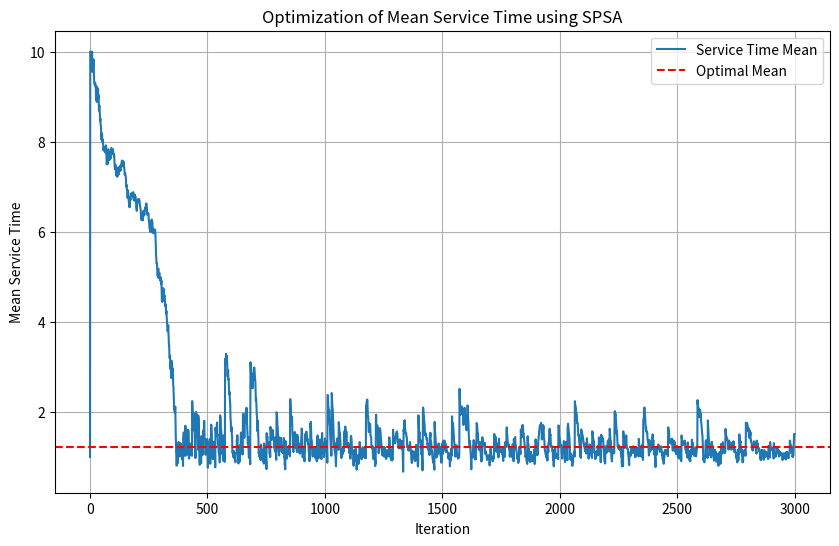
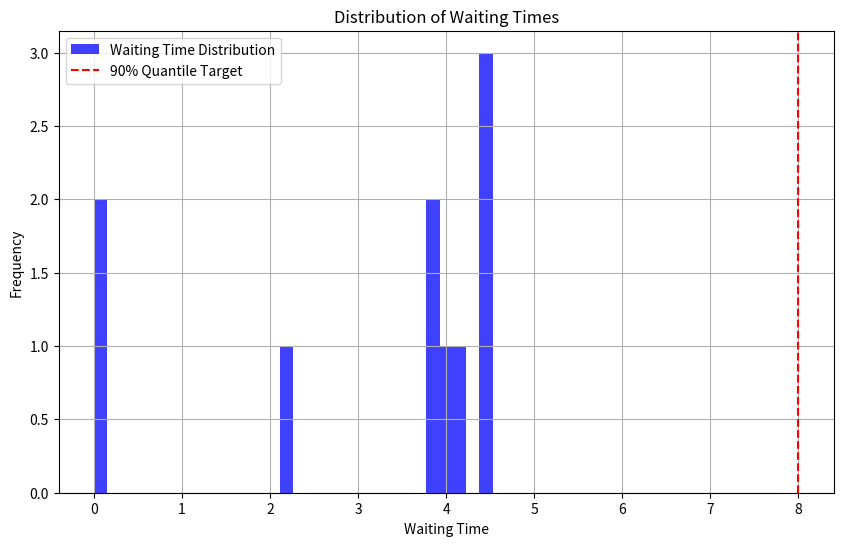

Recreate these plots in Python, in order.
import numpy as np
import matplotlib.pyplot as plt
from tqdm import tqdm

# Define parameters
N = 10  # Increase the number of customers to better estimate statistical properties
z = 8  # Target 90% quantile waiting time
mu_A = 1 / 5  # Mean interarrival time
theta0 = 1.0  # Initial mean service time
K = 3000  # Increase the number of iterations

# Step size and perturbation decay functions
def epsilon(k):
    return 0.09 / (k + 1) ** 0.5

def eta(k):
    return 0.5 / (k + 1) ** 0.101

# Function to run a single trajectory
def run_trajectory(A, S):
    T = len(A)
    W = np.zeros(T)
    W[0] = S[0]
    for t in range(1, T):
        W[t] = max(W[t - 1] + S[t] - A[t], 0)
    return W

# Function to calculate mean waiting time and 90% quantile
def calculate_wait_times(theta, A):
    S = np.random.exponential(scale=1 / theta, size=len(A))
    W = run_trajectory(A, S)
    return np.mean(W), np.percentile(W, 90)

# Objective function
def J(theta, A, z):
    mean_wait, q90_wait = calculate_wait_times(theta, A)
    return (q90_wait - z) ** 2

# SPSA algorithm implementation
def SPSA(mu_A, theta0, K, epsilon, eta, z):
    theta_history = [theta0]
    for k in tqdm(range(1, K), desc="SPSA Iteration"):
        delta = np.random.choice([-1, 1], p=[0.5, 0.5])
        theta_plus = max(theta_history[-1] + eta(k) * delta, 1e-3)
        theta_minus = max(theta_history[-1] - eta(k) * delta, 1e-3)

        A_sample = np.random.exponential(scale=mu_A, size=N)
        J_plus = J(theta_plus, A_sample, z)
        J_minus = J(theta_minus, A_sample, z)

        gradient_estimate = (J_plus - J_minus) / (2 * eta(k) * delta)
        theta_history.append(max(min(theta_history[-1] - epsilon(k) * gradient_estimate, 10.0), 1e-3))

    return np.array(theta_history)

# Main program
if __name__ == '__main__':
    theta_history = SPSA(mu_A, theta0, K, epsilon, eta, z)
    A_sample = np.random.exponential(scale=mu_A, size=N)  # Used to calculate the optimal theta
    theta_opt = theta_history[np.argmin([J(theta, A_sample, z) for theta in theta_history])]

    print('Optimal service time mean:', theta_opt)

    plt.figure(figsize=(10, 6))
    plt.plot(theta_history, label='Service Time Mean')
    plt.axhline(y=theta_opt, linestyle='--', color='r', label='Optimal Mean')
    plt.xlabel('Iteration')
    plt.ylabel('Mean Service Time')
    plt.title('Optimization of Mean Service Time using SPSA')
    plt.legend()
    plt.grid(True)
    plt.show()

    # Calculate the waiting time distribution using the optimal mean service time theta_opt
    S_sample = np.random.exponential(scale=1 / theta_opt, size=len(A_sample))
    W_sample = run_trajectory(A_sample, S_sample)
    
    plt.figure(figsize=(10, 6))
    plt.hist(W_sample, bins=30, alpha=0.75, color='blue', label='Waiting Time Distribution')
    plt.axvline(x=z, color='r', linestyle='--', label='90% Quantile Target')
    plt.xlabel('Waiting Time')
    plt.ylabel('Frequency')
    plt.title('Distribution of Waiting Times')
    plt.legend()
    plt.grid(True)
    plt.show()
